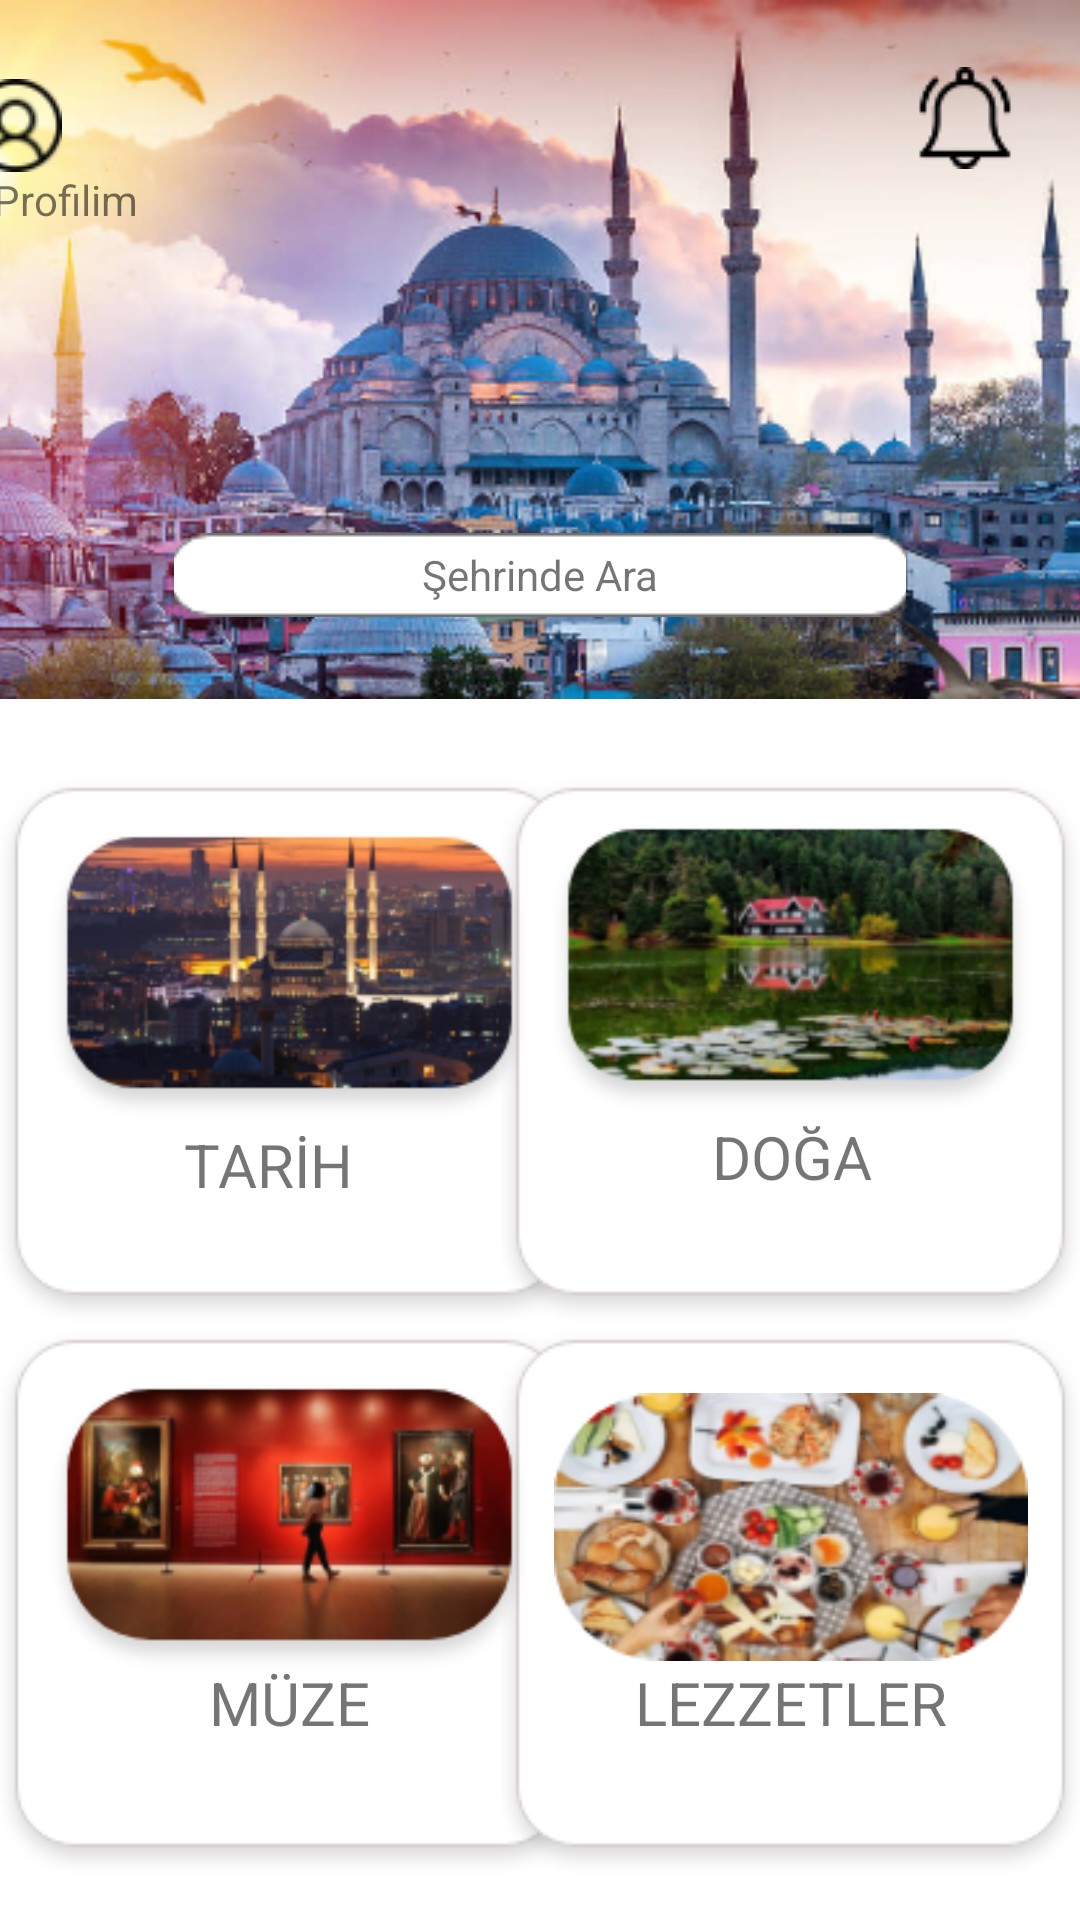

Write the Android layout XML for this screen, with the resource values it uses.
<!-- AndroidManifest.xml: application theme Theme.GeziTime1 -->
<!-- res/layout/activity_main.xml -->
<?xml version="1.0" encoding="utf-8"?>
<androidx.constraintlayout.widget.ConstraintLayout xmlns:android="http://schemas.android.com/apk/res/android"
    xmlns:app="http://schemas.android.com/apk/res-auto"
    xmlns:tools="http://schemas.android.com/tools"
    android:layout_width="match_parent"
    android:layout_height="match_parent"
    android:background="#D6CECE"
    android:backgroundTint="#00FFFFFF"
    tools:context=".MainActivity">

    <ImageView
        android:id="@+id/imageView"
        android:layout_width="416dp"
        android:layout_height="233dp"
        app:layout_constraintEnd_toEndOf="parent"
        app:layout_constraintHorizontal_bias="0.6"
        app:layout_constraintStart_toStartOf="parent"
        app:layout_constraintTop_toTopOf="parent"
        app:srcCompat="@drawable/cami" />

    <ImageButton
        android:id="@+id/imageButton"
        android:layout_width="36dp"
        android:layout_height="38dp"
        android:layout_marginStart="20dp"
        android:layout_marginBottom="150dp"
        android:backgroundTint="#00FFFFFF"
        app:layout_constraintBottom_toBottomOf="@+id/imageView"
        app:layout_constraintStart_toStartOf="@+id/imageView"
        app:layout_constraintTop_toTopOf="@+id/imageView"
        app:srcCompat="@drawable/user" />

    <ImageButton
        android:id="@+id/imageButton2"
        android:layout_width="41dp"
        android:layout_height="39dp"
        android:layout_marginStart="280dp"
        android:layout_marginTop="25dp"
        android:layout_marginEnd="20dp"
        android:layout_marginBottom="180dp"
        android:backgroundTint="#00FFFFFF"
        app:layout_constraintBottom_toBottomOf="@+id/imageView"
        app:layout_constraintEnd_toEndOf="parent"
        app:layout_constraintStart_toEndOf="@+id/imageButton"
        app:layout_constraintTop_toTopOf="parent"
        app:srcCompat="@drawable/notification" />

    <TextView
        android:id="@+id/textView"
        android:layout_width="wrap_content"
        android:layout_height="wrap_content"
        android:layout_marginTop="50dp"
        android:layout_marginEnd="340dp"
        android:layout_marginBottom="150dp"
        android:text="Profilim"
        app:layout_constraintBottom_toBottomOf="@+id/imageView"
        app:layout_constraintEnd_toEndOf="@+id/imageView"
        app:layout_constraintStart_toStartOf="parent"
        app:layout_constraintTop_toTopOf="parent" />

    <ImageButton
        android:id="@+id/imageButton3"
        android:layout_width="244dp"
        android:layout_height="35dp"
        android:layout_marginTop="150dp"
        android:backgroundTint="#00FFFFFF"
        app:layout_constraintBottom_toBottomOf="@+id/imageView"
        app:layout_constraintEnd_toEndOf="parent"
        app:layout_constraintStart_toStartOf="parent"
        app:layout_constraintTop_toTopOf="@+id/imageView"
        app:srcCompat="@drawable/bar1" />

    <TextView
        android:id="@+id/textView2"
        android:layout_width="wrap_content"
        android:layout_height="wrap_content"
        android:layout_marginBottom="32dp"
        android:text="Şehrinde Ara"
        app:layout_constraintBottom_toBottomOf="@+id/imageView"
        app:layout_constraintEnd_toEndOf="@+id/imageButton3"
        app:layout_constraintStart_toStartOf="@+id/imageButton3" />

    <ImageButton
        android:id="@+id/button"
        android:layout_width="193dp"
        android:layout_height="184dp"
        android:layout_marginTop="25dp"
        android:backgroundTint="#00FFFFFF"
        android:onClick="change"
        app:layout_constraintStart_toStartOf="parent"
        app:layout_constraintTop_toBottomOf="@+id/imageView"
        app:srcCompat="@drawable/bar3" />

    <ImageButton
        android:id="@+id/imageButton6"
        android:layout_width="193dp"
        android:layout_height="184dp"
        android:backgroundTint="#00FFFFFF"
        android:onClick="change3"
        app:layout_constraintStart_toStartOf="parent"
        app:layout_constraintTop_toBottomOf="@+id/button"
        app:srcCompat="@drawable/bar3" />

    <ImageButton
        android:id="@+id/imageButton7"
        android:layout_width="193dp"
        android:layout_height="184dp"
        android:backgroundTint="#00FFFFFF"
        android:onClick="change4"
        app:layout_constraintEnd_toEndOf="parent"
        app:layout_constraintTop_toBottomOf="@+id/imageButton5"
        app:srcCompat="@drawable/bar3" />

    <ImageButton
        android:id="@+id/imageButton5"
        android:layout_width="193dp"
        android:layout_height="184dp"
        android:layout_marginTop="25dp"
        android:backgroundTint="#00FFFFFF"
        android:onClick="change2"
        app:layout_constraintEnd_toEndOf="parent"
        app:layout_constraintTop_toBottomOf="@+id/imageView"
        app:srcCompat="@drawable/bar3" />

    <ImageView
        android:id="@+id/imageView2"
        android:layout_width="wrap_content"
        android:layout_height="wrap_content"
        android:layout_marginTop="36dp"
        app:layout_constraintEnd_toEndOf="parent"
        app:layout_constraintStart_toStartOf="parent"
        app:layout_constraintTop_toBottomOf="@+id/imageButton6"
        app:srcCompat="@drawable/bar2" />

    <ImageView
        android:id="@+id/imageView3"
        android:layout_width="175dp"
        android:layout_height="99dp"
        android:layout_marginStart="9dp"
        android:layout_marginBottom="50dp"
        app:layout_constraintBottom_toBottomOf="@+id/button"
        app:layout_constraintStart_toStartOf="parent"
        app:layout_constraintTop_toTopOf="@+id/button"
        app:srcCompat="@drawable/tarih" />

    <ImageView
        android:id="@+id/imageView4"
        android:layout_width="175dp"
        android:layout_height="99dp"
        android:layout_marginBottom="70dp"
        app:layout_constraintBottom_toTopOf="@+id/imageButton7"
        app:layout_constraintEnd_toEndOf="parent"
        app:layout_constraintStart_toStartOf="@+id/imageButton5"
        app:srcCompat="@drawable/doga" />

    <TextView
        android:id="@+id/textView3"
        android:layout_width="wrap_content"
        android:layout_height="wrap_content"
        android:text="TARİH"
        android:textSize="20sp"
        app:layout_constraintEnd_toEndOf="@+id/button"
        app:layout_constraintHorizontal_bias="0.448"
        app:layout_constraintStart_toStartOf="parent"
        app:layout_constraintTop_toBottomOf="@+id/imageView3" />

    <TextView
        android:id="@+id/textView4"
        android:layout_width="wrap_content"
        android:layout_height="wrap_content"
        android:text="DOĞA"
        android:textSize="20sp"
        app:layout_constraintEnd_toEndOf="parent"
        app:layout_constraintHorizontal_bias="0.503"
        app:layout_constraintStart_toStartOf="@+id/imageButton5"
        app:layout_constraintTop_toBottomOf="@+id/imageView4" />

    <ImageView
        android:id="@+id/imageView5"
        android:layout_width="175dp"
        android:layout_height="99dp"
        android:layout_marginStart="9dp"
        android:layout_marginBottom="50dp"
        app:layout_constraintBottom_toBottomOf="@+id/imageButton6"
        app:layout_constraintStart_toStartOf="parent"
        app:layout_constraintTop_toBottomOf="@+id/button"
        app:srcCompat="@drawable/muze" />

    <TextView
        android:id="@+id/textView5"
        android:layout_width="wrap_content"
        android:layout_height="wrap_content"
        android:layout_marginBottom="45dp"
        android:text="MÜZE"
        android:textSize="20sp"
        app:layout_constraintBottom_toBottomOf="@+id/imageButton6"
        app:layout_constraintEnd_toEndOf="@+id/imageButton6"
        app:layout_constraintStart_toStartOf="parent" />

    <ImageView
        android:id="@+id/imageView6"
        android:layout_width="158dp"
        android:layout_height="94dp"
        android:layout_marginBottom="70dp"
        app:layout_constraintBottom_toBottomOf="@+id/imageButton7"
        app:layout_constraintEnd_toEndOf="parent"
        app:layout_constraintStart_toStartOf="@+id/imageButton7"
        app:srcCompat="@drawable/lezzetler" />

    <TextView
        android:id="@+id/textView6"
        android:layout_width="wrap_content"
        android:layout_height="wrap_content"
        android:layout_marginBottom="45dp"
        android:text="LEZZETLER"
        android:textSize="20sp"
        app:layout_constraintBottom_toBottomOf="@+id/imageButton7"
        app:layout_constraintEnd_toEndOf="parent"
        app:layout_constraintStart_toStartOf="@+id/imageButton7" />

    <ImageButton
        android:id="@+id/imageButton8"
        android:layout_width="66dp"
        android:layout_height="45dp"
        android:layout_marginStart="35dp"
        android:layout_marginTop="40dp"
        android:backgroundTint="#00FFFFFF"
        app:layout_constraintStart_toStartOf="@+id/imageView2"
        app:layout_constraintTop_toBottomOf="@+id/imageButton6"
        app:srcCompat="@drawable/home" />

    <ImageButton
        android:id="@+id/imageButton9"
        android:layout_width="wrap_content"
        android:layout_height="wrap_content"
        android:layout_marginStart="70dp"
        android:layout_marginTop="35dp"
        android:layout_marginEnd="70dp"
        android:backgroundTint="#00FFFFFF"
        app:layout_constraintEnd_toStartOf="@+id/imageButton10"
        app:layout_constraintStart_toEndOf="@+id/imageButton8"
        app:layout_constraintTop_toBottomOf="@+id/imageButton7"
        app:srcCompat="@drawable/map" />

    <ImageButton
        android:id="@+id/imageButton10"
        android:layout_width="wrap_content"
        android:layout_height="wrap_content"
        android:layout_marginTop="38dp"
        android:layout_marginEnd="45dp"
        android:backgroundTint="#00FFFFFF"
        app:layout_constraintEnd_toEndOf="@+id/imageView2"
        app:layout_constraintTop_toBottomOf="@+id/imageButton7"
        app:srcCompat="@drawable/menu" />
</androidx.constraintlayout.widget.ConstraintLayout>
<!-- resources referenced by this layout -->
<resources>
  <!-- drawable bar1: png bitmap (drawable-v24, 1196 bytes) -->
  <!-- drawable bar2: png bitmap (drawable-v24, 2215 bytes) -->
  <!-- drawable bar3: png bitmap (drawable-v24, 3841 bytes) -->
  <!-- drawable cami: png bitmap (drawable, 221085 bytes) -->
  <!-- drawable doga: png bitmap (drawable, 43174 bytes) -->
  <!-- drawable home: png bitmap (drawable-v24, 622 bytes) -->
  <!-- drawable lezzetler: png bitmap (drawable, 44063 bytes) -->
  <!-- drawable map: png bitmap (drawable-v24, 1185 bytes) -->
  <!-- drawable menu: png bitmap (drawable-v24, 214 bytes) -->
  <!-- drawable muze: png bitmap (drawable, 37582 bytes) -->
  <!-- drawable notification: png bitmap (drawable, 1098 bytes) -->
  <!-- drawable tarih: png bitmap (drawable, 40644 bytes) -->
  <!-- drawable user: png bitmap (drawable-v24, 1345 bytes) -->
  <style name="Theme.GeziTime1" parent="Theme.MaterialComponents.DayNight.NoActionBar">
          
          <item name="colorPrimary">@color/purple_500</item>
          <item name="colorPrimaryVariant">@color/purple_700</item>
          <item name="colorOnPrimary">@color/white</item>
          
          <item name="colorSecondary">@color/teal_200</item>
          <item name="colorSecondaryVariant">@color/teal_700</item>
          <item name="colorOnSecondary">@color/black</item>
          
          <item name="android:statusBarColor" tools:targetApi="l">?attr/colorPrimaryVariant</item>
          
      </style>
  <!-- not gathered from this repository: default colours our renderer supplied (Android Studio template values) -->
  <color name="purple_500">#FF6200EE</color>
  <color name="purple_700">#FF3700B3</color>
  <color name="teal_200">#FF03DAC5</color>
  <color name="teal_700">#FF018786</color>
  <color name="black">#FF000000</color>
  <color name="white">#FFFFFFFF</color>
</resources>
